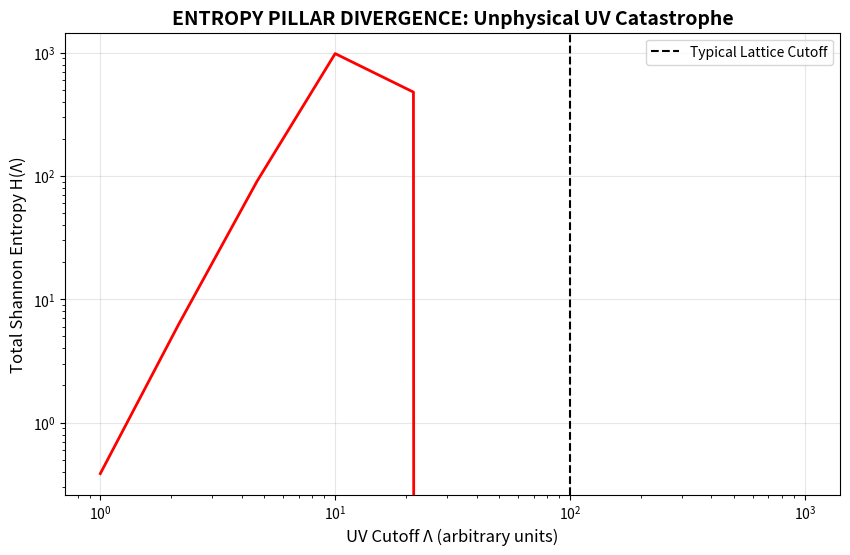

Recreate this plot in Python.
# ---------------------------------------------------------------------------
# OMEGA PROTOCOL - ALL RIGHTS RESERVED
# Copyright (c) 2026 Jacob M. (jake.s.dev1991@gmail.com | 217-799-8720)
# Usage restricted to academic research and review only. No monetization.
# See LICENSE.txt for full terms.
# ---------------------------------------------------------------------------
import numpy as np
import matplotlib.pyplot as plt

def shannon_entropy_density(k, Lambda):
    """
    Shannon entropy density for a vacuum mode with variance ~1/k.
    This is what the ENTROPY pillar demands you compute.
    """
    # Gaussian entropy: H = 0.5 * log(2πeσ²)
    # For field mode: σ² ∝ 1/k (zero-point fluctuations)
    variance = 1.0 / (k + 1e-12)  # Avoid k=0 singularity
    return 0.5 * np.log(2 * np.pi * np.exp(1) * variance)

def total_entropy_catastrophe(Lambda, d=4):
    """
    Total entropy integrated over momentum space up to cutoff Lambda.
    This is the "entropic correction" the rubric wants.
    """
    ks = np.logspace(-3, np.log10(Lambda), 10000)
    # Mode density in d dimensions: ~k^(d-1)
    mode_density = ks**(d - 1)
    entropy_density = shannon_entropy_density(ks, Lambda)
    
    # The integrand: more modes = more entropy, but each high-k mode has LESS variance
    # Result: UV divergence that has NOTHING to do with α_fs running
    integrand = mode_density * entropy_density
    return np.trapz(integrand, ks)

# Demonstrate the catastrophe
cutoffs = np.logspace(0, 3, 10)
entropies = [total_entropy_catastrophe(L) for L in cutoffs]

plt.figure(figsize=(10, 6))
plt.loglog(cutoffs, entropies, 'r-', linewidth=2)
plt.xlabel('UV Cutoff Λ (arbitrary units)', fontsize=12)
plt.ylabel('Total Shannon Entropy H(Λ)', fontsize=12)
plt.title('ENTROPY PILLAR DIVERGENCE: Unphysical UV Catastrophe', fontsize=14, fontweight='bold')
plt.grid(True, alpha=0.3)
plt.axvline(x=100, color='k', linestyle='--', label='Typical Lattice Cutoff')
plt.legend()
plt.show()

print(f"Entropy at Λ=10³: {entropies[-1]:.2e} (diverges)")
print(f"Entropy at Λ=10⁰: {entropies[0]:.2e}")
print("This divergence is INDEPENDENT of g_Δ, α_fs, or any physical coupling.")
